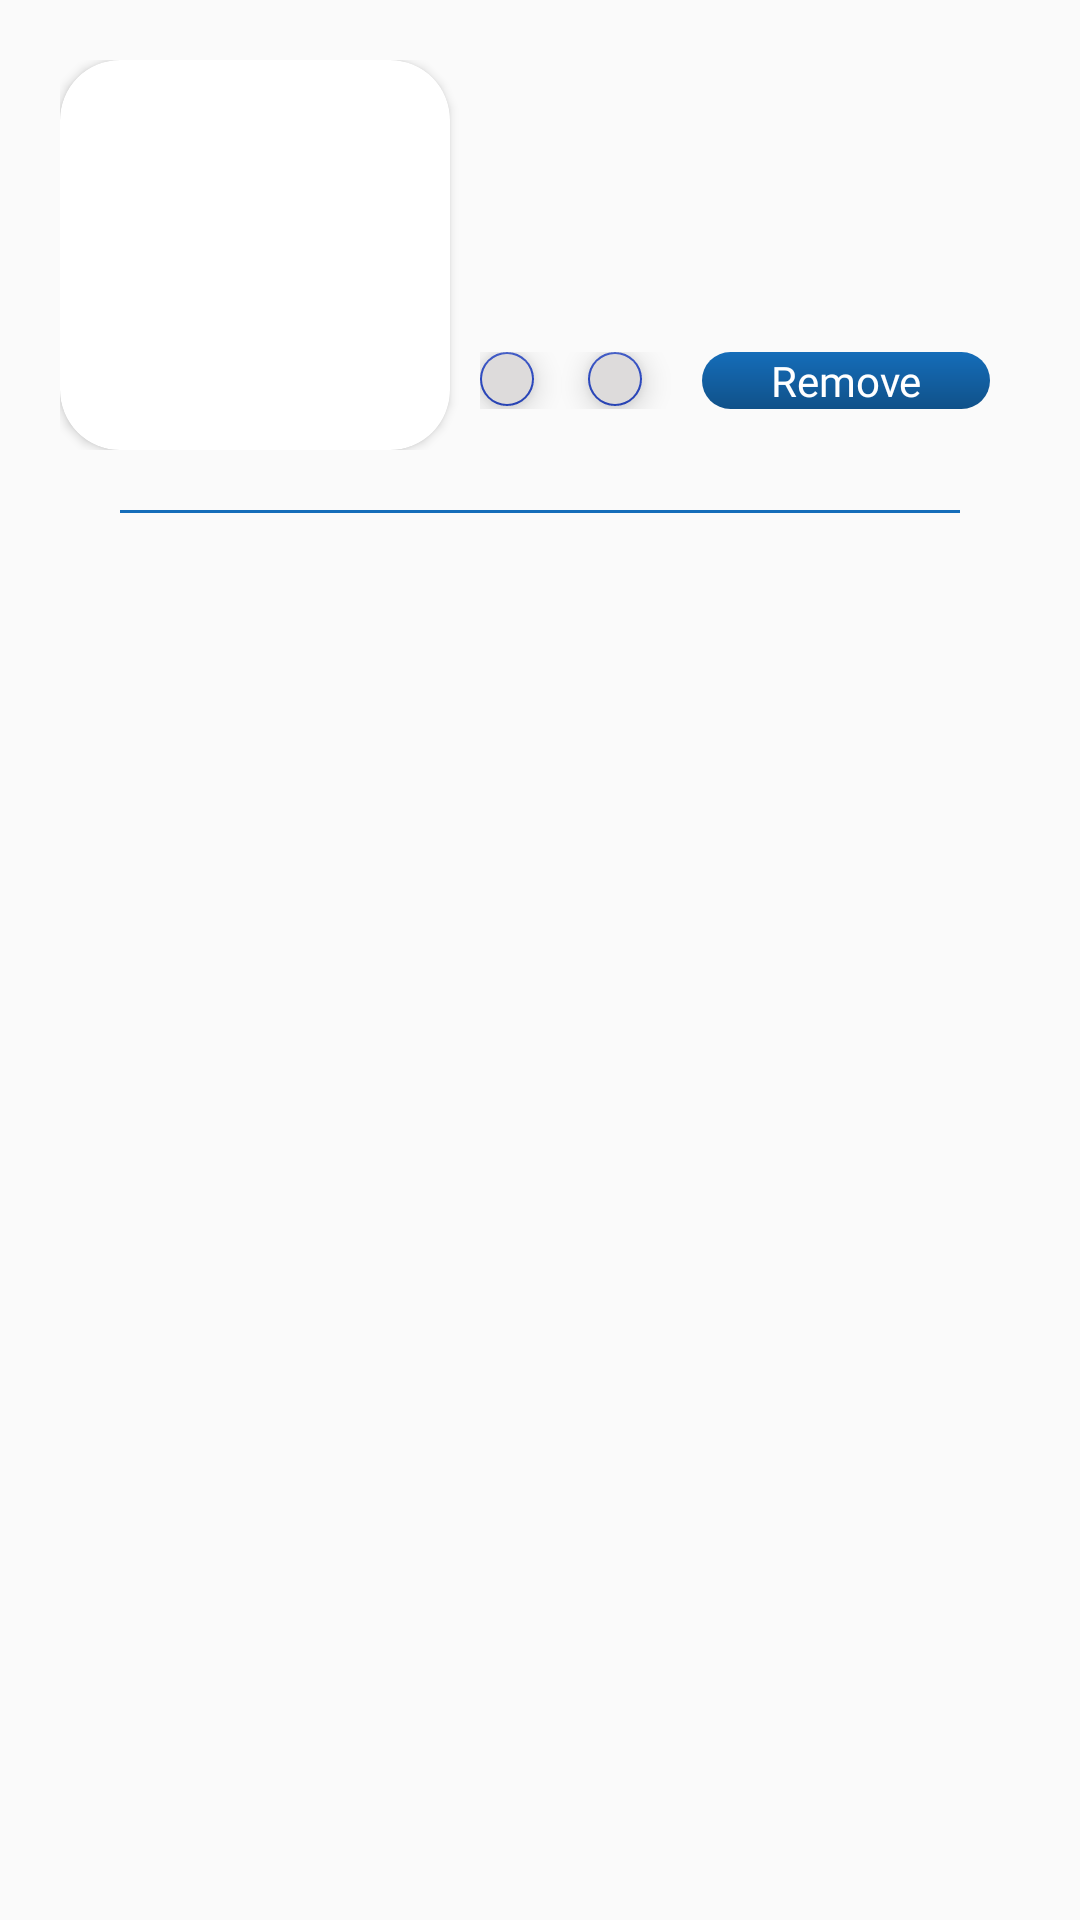

The Android layout XML behind this screen, and the referenced resources:
<!-- AndroidManifest.xml: application theme AppTheme -->
<!-- res/layout/cart_item.xml -->
<?xml version="1.0" encoding="utf-8"?>
<LinearLayout xmlns:android="http://schemas.android.com/apk/res/android"
    xmlns:app="http://schemas.android.com/apk/res-auto"
    android:layout_width="match_parent"
    android:layout_height="wrap_content"
    android:orientation="vertical"
    android:padding="20dp">

    <LinearLayout
        android:layout_width="match_parent"
        android:layout_height="wrap_content"
        android:orientation="horizontal">
        <android.support.v7.widget.CardView
            android:layout_width="wrap_content"
            android:layout_height="wrap_content"
            app:cardCornerRadius="20dp">
            <ImageView
                android:id="@+id/cart_item_image"
                android:layout_width="130dp"
                android:layout_height="130dp"
                android:scaleType="centerCrop"
             />
        </android.support.v7.widget.CardView>

        <LinearLayout
            android:layout_width="match_parent"
            android:layout_height="wrap_content"
            android:padding="10dp"
            android:orientation="vertical">

            <TextView
                android:id="@+id/cart_item_name"
                android:layout_width="match_parent"
                android:layout_height="wrap_content"
                android:fontFamily="@font/futuramediumbt"
                android:textColor="#5d5e5e"
                android:textSize="20sp" />

            <TextView
                android:id="@+id/cart_item_size"
                android:layout_width="match_parent"
                android:layout_height="wrap_content"
                android:fontFamily="@font/futuramediumbt"

                android:textColor="#5d5e5e"
                android:textSize="12sp" />

            <TextView
                android:id="@+id/cart_item_price"
                android:layout_width="match_parent"
                android:layout_height="wrap_content"
                android:layout_marginTop="20dp"
                android:fontFamily="@font/futuramediumbt"

                android:textColor="@color/nice_blue" />

            <LinearLayout
                android:layout_width="match_parent"
                android:layout_height="match_parent"

                android:layout_gravity="center"
                android:layout_marginTop="5dp"
                android:orientation="horizontal">

                <android.support.design.widget.FloatingActionButton
                    android:id="@+id/cart_item_minus"
                    android:layout_width="18dp"
                    android:layout_height="18dp"
                    android:backgroundTint="#dddbdb"
                    android:clickable="true"

                    android:foreground="@drawable/ic_remove_grey_24dp"

                    android:src="@android:drawable/btn_minus" />

                <TextView
                    android:id="@+id/cart_item_quantity"
                    android:layout_width="18dp"
                    android:layout_height="18dp"
                    android:gravity="center"
                     />

                <android.support.design.widget.FloatingActionButton
                    android:id="@+id/cart_item_plus"
                    android:layout_width="18dp"
                    android:layout_height="18dp"
                    android:backgroundTint="#dddbdb"
                    android:clickable="true"
                    android:foreground="@drawable/ic_add_grey_24dp" />

                <TextView
                    android:id="@+id/cart_item_remove"
                    android:layout_width="match_parent"
                    android:layout_height="wrap_content"
                    android:layout_marginStart="20dp"
                    android:layout_marginLeft="20dp"
                    android:background="@drawable/button_item_background"
                    android:fontFamily="@font/futuramediumbt"
                    android:gravity="center"
                    android:text="Remove"
                    android:textColor="@color/colorWhite" />
            </LinearLayout>
        </LinearLayout>
    </LinearLayout>

    <View
        android:layout_width="wrap_content"
        android:layout_height="1dp"
        android:layout_marginTop="20dp"
        android:layout_marginLeft="20dp"
        android:layout_marginStart="20dp"
        android:layout_marginEnd="20dp"
        android:layout_marginRight="20dp"
        android:background="@color/colorPrimary">
    </View>
</LinearLayout>
<!-- resources referenced by this layout -->
<resources>
  <color name="colorPrimary">#156db9</color>
  <color name="colorWhite">#ffffff</color>
  <color name="nice_blue">#156db9</color>
  <!-- drawable button_item_background (drawable) -->
  <?xml version="1.0" encoding="utf-8"?>
  <shape xmlns:android="http://schemas.android.com/apk/res/android"
      android:shape="rectangle">
      <gradient
          android:angle="90"
          android:startColor="#105189"
          android:endColor="#156db9"
          android:type="linear"/>
      <corners
          android:radius="25dp"/>
  </shape>
  <!-- drawable ic_add_grey_24dp (drawable) -->
  <vector android:height="24dp" android:tint="#707070"
      android:viewportHeight="24.0" android:viewportWidth="24.0"
      android:width="24dp" xmlns:android="http://schemas.android.com/apk/res/android">
      <path android:fillColor="#FF000000" android:pathData="M19,13h-6v6h-2v-6H5v-2h6V5h2v6h6v2z"/>
  </vector>
  <!-- drawable ic_remove_grey_24dp (drawable) -->
  <vector android:height="24dp" android:tint="#707070"
      android:viewportHeight="24.0" android:viewportWidth="24.0"
      android:width="24dp" xmlns:android="http://schemas.android.com/apk/res/android">
      <path android:fillColor="#FF000000" android:pathData="M19,13H5v-2h14v2z"/>
  </vector>
  <style name="AppTheme" parent="Theme.AppCompat.Light.DarkActionBar">
          
          <item name="colorPrimary">@color/colorPrimary</item>
          <item name="colorPrimaryDark">@color/colorPrimaryDark</item>
          <item name="colorAccent">@color/colorAccent</item>
  
      </style>
  <color name="colorPrimaryDark">#2c49bf</color>
  <color name="colorAccent">#2c49bf</color>
</resources>
